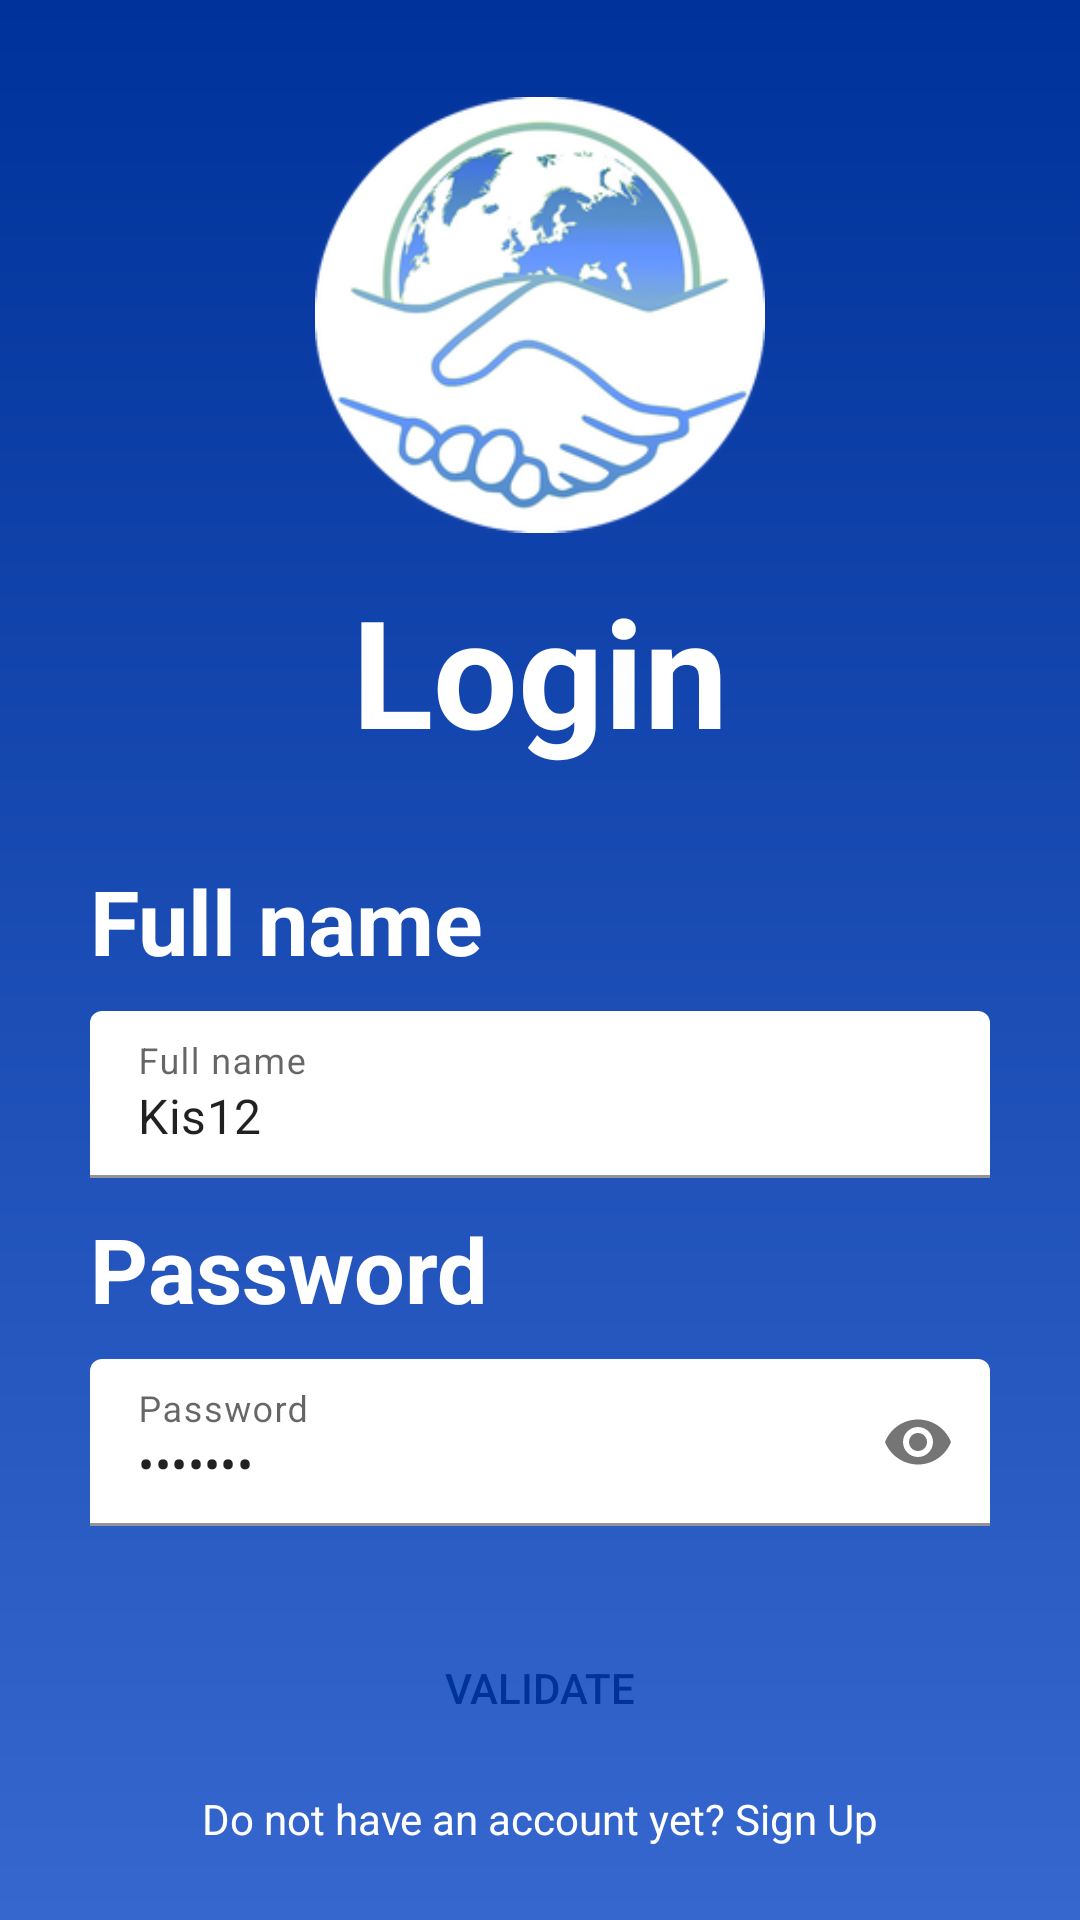

Android layout source for this screen:
<!-- AndroidManifest.xml: application theme Theme.SapiMarket -->
<!-- res/layout/fragment_login.xml -->
<?xml version="1.0" encoding="utf-8"?>
<androidx.constraintlayout.widget.ConstraintLayout xmlns:android="http://schemas.android.com/apk/res/android"
    xmlns:tools="http://schemas.android.com/tools"
    android:layout_width="match_parent"
    android:layout_height="match_parent"
    xmlns:app="http://schemas.android.com/apk/res-auto"
    tools:context=".ui.login.LoginFragment"
    android:background="@drawable/gradient" >

    <ImageView
        android:id="@+id/logo_login"
        android:layout_width="@dimen/logo_size_login"
        android:layout_height="@dimen/logo_size_login"
        android:src="@drawable/logo2"
        android:layout_marginLeft="@dimen/margin_side_login"
        android:layout_marginRight="@dimen/margin_side_login"
        android:layout_marginTop="@dimen/margin_top_login"
        app:layout_constraintLeft_toLeftOf="parent"
        app:layout_constraintRight_toRightOf="parent"
        app:layout_constraintTop_toTopOf="parent" />

    <TextView
        android:id="@+id/login"
        android:layout_width="wrap_content"
        android:layout_height="wrap_content"
        android:text="@string/login_text"
        android:textSize="@dimen/login_text"
        android:textColor="@color/white"
        android:textStyle="bold"
        android:fontFamily="sans-serif"
        android:layout_marginLeft="@dimen/margin_side_login"
        android:layout_marginRight="@dimen/margin_side_login"
        android:layout_marginTop="@dimen/margin_top_login_text"
        app:layout_constraintTop_toBottomOf="@+id/logo_login"
        app:layout_constraintLeft_toLeftOf="parent"
        app:layout_constraintRight_toRightOf="parent" />

    <TextView
        android:id="@+id/fullname_text"
        android:layout_width="wrap_content"
        android:layout_height="wrap_content"
        android:text="@string/fullname"
        android:textColor="@color/white"
        android:textStyle="bold"
        android:textSize="30dp"
        android:layout_marginLeft="@dimen/margin_side_login"
        android:layout_marginTop="@dimen/margin_top_login"
        app:layout_constraintLeft_toLeftOf="parent"
        app:layout_constraintTop_toBottomOf="@id/login" />

    <com.google.android.material.textfield.TextInputLayout
        android:layout_width="match_parent"
        android:layout_height="wrap_content"
        android:layout_marginLeft="@dimen/margin_side_login"
        android:layout_marginRight="@dimen/margin_side_login"
        android:layout_marginTop="@dimen/small_margin_top_login"
        android:id="@+id/fullname_text_input"
        android:hint="Full name"
        app:layout_constraintTop_toBottomOf="@id/fullname_text"
        app:boxBackgroundColor="@color/white">

        <com.google.android.material.textfield.TextInputEditText
            android:layout_width="match_parent"
            android:layout_height="wrap_content"
            android:inputType="text"
            android:text="Kis12"/>

    </com.google.android.material.textfield.TextInputLayout>

    <TextView
        android:id="@+id/password_text"
        android:layout_width="wrap_content"
        android:layout_height="wrap_content"
        android:text="@string/password"
        android:textColor="@color/white"
        android:textStyle="bold"
        android:textSize="30dp"
        android:layout_marginLeft="@dimen/margin_side_login"
        android:layout_marginTop="@dimen/small_margin_top_login"
        app:layout_constraintLeft_toLeftOf="parent"
        app:layout_constraintTop_toBottomOf="@id/fullname_text_input" />

    <com.google.android.material.textfield.TextInputLayout
        android:layout_width="match_parent"
        android:layout_height="wrap_content"
        android:layout_marginLeft="@dimen/margin_side_login"
        android:layout_marginRight="@dimen/margin_side_login"
        android:layout_marginTop="@dimen/small_margin_top_login"
        android:id="@+id/password_text_input"
        android:hint="Password"
        app:passwordToggleEnabled="true"
        app:layout_constraintTop_toBottomOf="@id/password_text"
        app:boxBackgroundColor="@color/white">

        <com.google.android.material.textfield.TextInputEditText
            android:layout_width="match_parent"
            android:layout_height="wrap_content"
            android:inputType="textPassword"
            android:text="kis111#"/>

    </com.google.android.material.textfield.TextInputLayout>

    <androidx.appcompat.widget.AppCompatButton
        android:id="@+id/validateButton"
        android:layout_width="@dimen/validate_button_width"
        android:layout_height="wrap_content"
        android:background="@drawable/rounded_corners"
        android:layout_marginLeft="@dimen/margin_side_login"
        android:layout_marginRight="@dimen/margin_side_login"
        android:layout_marginTop="@dimen/margin_top_login"
        app:layout_constraintLeft_toLeftOf="parent"
        app:layout_constraintRight_toRightOf="parent"
        app:layout_constraintTop_toBottomOf="@id/password_text_input"
        android:text="@string/validate_button"
        android:textColor="#00329B" />

    <TextView
        android:id="@+id/signup_text"
        android:layout_width="wrap_content"
        android:layout_height="wrap_content"
        android:textColor="@color/white"
        android:text="@string/new_account"
        android:fontFamily="sans-serif"
        android:layout_marginLeft="@dimen/margin_side_login"
        android:layout_marginRight="@dimen/margin_side_login"
        android:layout_marginTop="@dimen/small_margin_top_login"
        app:layout_constraintLeft_toLeftOf="parent"
        app:layout_constraintRight_toRightOf="parent"
        app:layout_constraintTop_toBottomOf="@id/validateButton" />

</androidx.constraintlayout.widget.ConstraintLayout>
<!-- resources referenced by this layout -->
<resources>
  <dimen name="login_text">50dp</dimen>
  <dimen name="logo_size_login">150dp</dimen>
  <dimen name="margin_side_login">30dp</dimen>
  <dimen name="margin_top_login">30dp</dimen>
  <dimen name="margin_top_login_text">10dp</dimen>
  <dimen name="small_margin_top_login">10dp</dimen>
  <dimen name="validate_button_width">300dp</dimen>
  <!-- drawable gradient (drawable) -->
  <?xml version="1.0" encoding="utf-8"?>
  <shape xmlns:android="http://schemas.android.com/apk/res/android">
  
      <gradient
          android:type="linear"
          android:angle="270"
          android:startColor="#00329B"
          android:endColor="#3567CF" />
  
  </shape>
  <!-- drawable logo2: png bitmap (drawable-v24, 38576 bytes) -->
  <string name="fullname">Full name</string>
  <string name="login_text">Login</string>
  <string name="new_account">Do not have an account yet? Sign Up</string>
  <string name="password">Password</string>
  <string name="validate_button">Validate</string>
  <style name="Theme.SapiMarket" parent="Theme.MaterialComponents.DayNight.NoActionBar">
          
          <item name="colorPrimary">#000000</item>
          <item name="colorPrimaryVariant">@color/purple_700</item>
          <item name="colorOnPrimary">@color/white</item>
          
          <item name="colorSecondary">@color/teal_200</item>
          <item name="colorSecondaryVariant">@color/teal_700</item>
          <item name="colorOnSecondary">@color/black</item>
          
          <item name="android:statusBarColor" tools:targetApi="l">?attr/colorPrimaryVariant</item>
          
      </style>
  <!-- not gathered from this repository: default colours our renderer supplied (Android Studio template values) -->
  <color name="purple_700">#FF3700B3</color>
  <color name="teal_200">#FF03DAC5</color>
  <color name="teal_700">#FF018786</color>
  <color name="black">#FF000000</color>
  <color name="white">#FFFFFFFF</color>
</resources>
